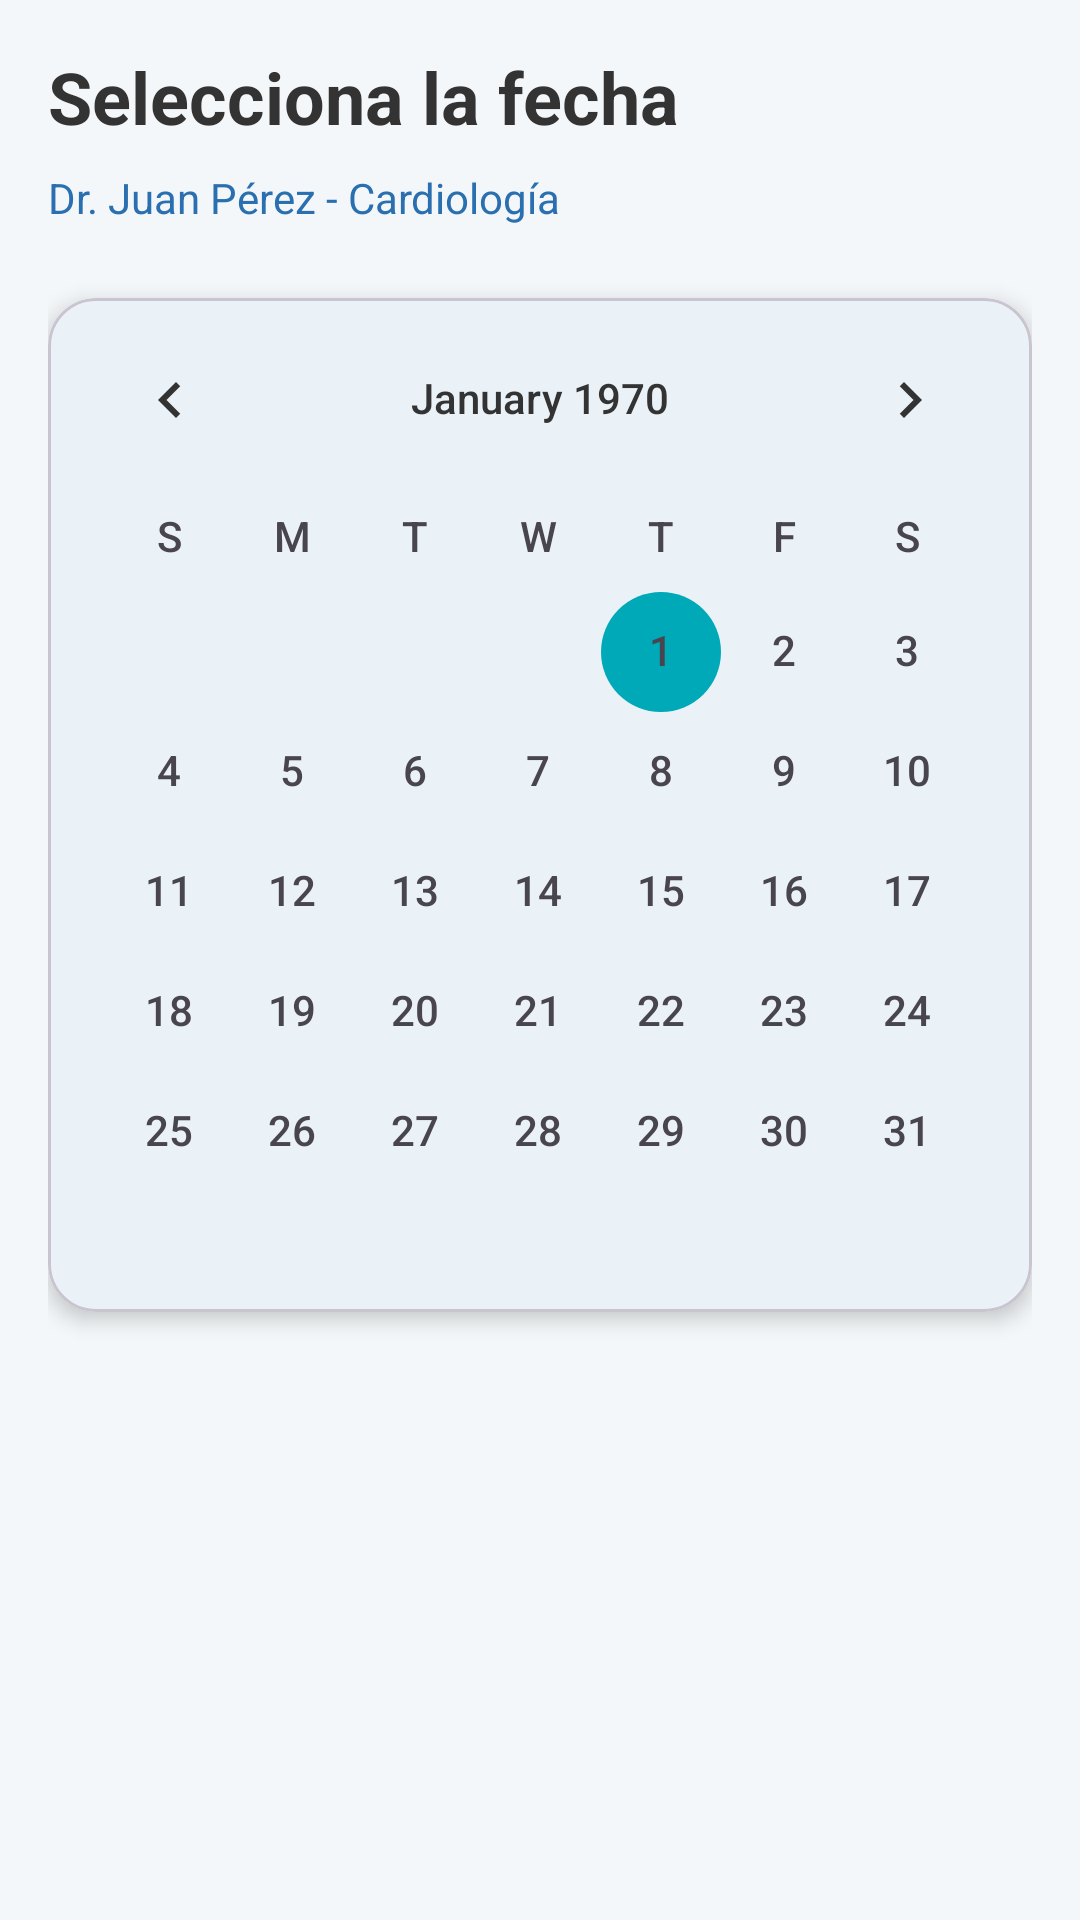

Layout XML and referenced resources for this Android screen:
<!-- AndroidManifest.xml: application theme Theme.SmartFlow -->
<!-- res/layout/step_3_fecha.xml -->
<?xml version="1.0" encoding="utf-8"?>
<LinearLayout xmlns:android="http://schemas.android.com/apk/res/android"
    android:layout_width="match_parent"
    android:layout_height="match_parent"
    xmlns:app="http://schemas.android.com/apk/res-auto"
    android:orientation="vertical"
    android:padding="16dp">

    
    <TextView
        android:layout_width="wrap_content"
        android:layout_height="wrap_content"
        android:text="Selecciona la fecha"
        android:textSize="24sp"
        android:textStyle="bold"
        android:textColor="@color/textPrimary"
        android:layout_marginBottom="8dp" />

    <TextView
        android:id="@+id/tv_medico_seleccionado"
        android:layout_width="wrap_content"
        android:layout_height="wrap_content"
        android:text="Dr. Juan Pérez - Cardiología"
        android:textSize="14sp"
        android:textColor="@color/colorPrimary"
        android:layout_marginBottom="24dp" />

    
    <com.google.android.material.card.MaterialCardView
        android:layout_width="match_parent"
        android:layout_height="wrap_content"
        app:cardCornerRadius="16dp"
        app:cardElevation="4dp"
        android:layout_marginBottom="16dp">

        <CalendarView
            android:id="@+id/calendar_view"
            android:layout_width="match_parent"
            android:layout_height="wrap_content"
            android:dateTextAppearance="@android:style/TextAppearance.Small"
            android:weekDayTextAppearance="@android:style/TextAppearance.Small" />

    </com.google.android.material.card.MaterialCardView>

    
    <TextView
        android:id="@+id/tv_fecha_seleccionada"
        android:layout_width="wrap_content"
        android:layout_height="wrap_content"
        android:text="Fecha seleccionada: "
        android:textSize="16sp"
        android:textColor="@color/textPrimary"
        android:layout_gravity="center"
        android:visibility="gone" />

</LinearLayout>
<!-- resources referenced by this layout -->
<resources>
  <color name="colorPrimary">#2A6FB0</color>
  <color name="textPrimary">#333333</color>
  <style name="Theme.SmartFlow" parent="Base.Theme.SmartFlow" />
  <style name="Base.Theme.SmartFlow" parent="Theme.Material3.DayNight.NoActionBar">
          
          <item name="colorPrimary">@color/colorPrimary</item>
          <item name="colorPrimaryVariant">#1A5A8A</item>
          <item name="colorSecondary">@color/colorSecondary</item>
          <item name="colorSecondaryVariant">#3D9577</item>
          <item name="colorAccent">@color/colorAccent</item>
          <item name="android:colorBackground">@color/colorBackground</item>
          <item name="android:textColorPrimary">@color/textPrimary</item>
          <item name="colorOnPrimary">@color/white</item>
          <item name="colorOnSecondary">@color/white</item>
          <item name="colorSurface">@color/white</item>
          <item name="colorOnSurface">@color/textPrimary</item>
          
          
          <item name="colorPrimaryContainer">@color/colorPrimary</item>
          <item name="colorOnPrimaryContainer">@color/white</item>
          <item name="colorSecondaryContainer">@color/colorSecondary</item>
          <item name="colorOnSecondaryContainer">@color/white</item>
          <item name="colorTertiaryContainer">@color/colorAccent</item>
          <item name="colorOnTertiaryContainer">@color/white</item>
      </style>
  <color name="colorSecondary">#57B894</color>
  <color name="colorAccent">#00A9B7</color>
  <color name="colorBackground">#F4F7F9</color>
  <color name="white">#FFFFFFFF</color>
</resources>
